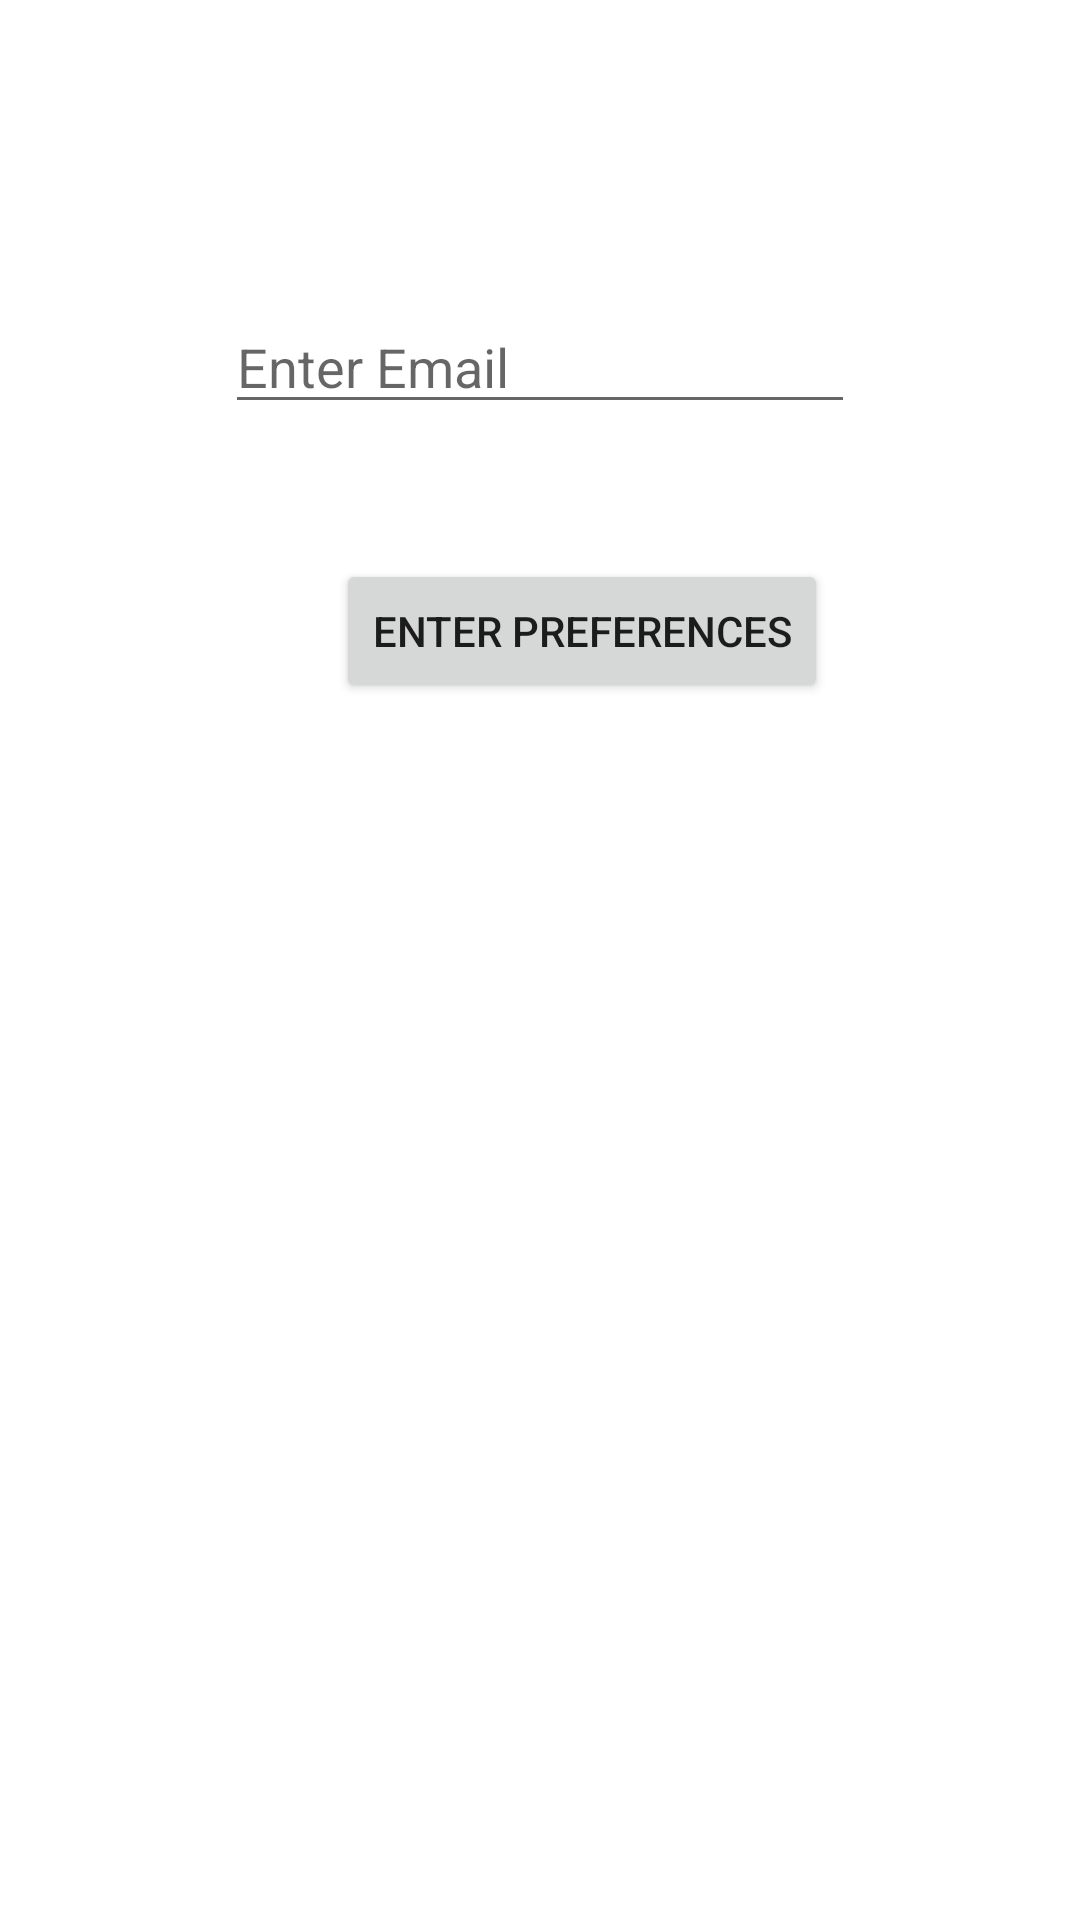

Write the Android layout XML for this screen, with the resource values it uses.
<!-- AndroidManifest.xml: application theme Theme.Week11Preferences -->
<!-- res/layout/activity_preferences2.xml -->
<?xml version="1.0" encoding="utf-8"?>
<androidx.constraintlayout.widget.ConstraintLayout xmlns:android="http://schemas.android.com/apk/res/android"
    xmlns:app="http://schemas.android.com/apk/res-auto"
    xmlns:tools="http://schemas.android.com/tools"
    android:layout_width="match_parent"
    android:layout_height="match_parent"
    tools:context=".Preferences2">

    <EditText
        android:id="@+id/txtEmail2"
        android:layout_width="wrap_content"
        android:layout_height="wrap_content"
        android:layout_marginTop="100dp"
        android:ems="10"
        android:hint="Enter Email"
        android:inputType="textPersonName"
        app:layout_constraintEnd_toEndOf="parent"
        app:layout_constraintStart_toStartOf="parent"
        app:layout_constraintTop_toTopOf="parent" />

    <Button
        android:id="@+id/btnEnterPrefs"
        android:layout_width="wrap_content"
        android:layout_height="wrap_content"
        android:layout_marginTop="45dp"
        android:layout_marginEnd="9dp"
        android:text="Enter Preferences"
        app:layout_constraintEnd_toEndOf="@+id/txtEmail2"
        app:layout_constraintTop_toBottomOf="@+id/txtEmail2" />
</androidx.constraintlayout.widget.ConstraintLayout>
<!-- resources referenced by this layout -->
<resources>
  <style name="Theme.Week11Preferences" parent="Theme.MaterialComponents.DayNight.DarkActionBar">
          
          <item name="colorPrimary">@color/purple_500</item>
          <item name="colorPrimaryVariant">@color/purple_700</item>
          <item name="colorOnPrimary">@color/white</item>
          
          <item name="colorSecondary">@color/teal_200</item>
          <item name="colorSecondaryVariant">@color/teal_700</item>
          <item name="colorOnSecondary">@color/black</item>
          
          <item name="android:statusBarColor" tools:targetApi="l">?attr/colorPrimaryVariant</item>
          
      </style>
  <!-- not gathered from this repository: default colours our renderer supplied (Android Studio template values) -->
  <color name="purple_500">#FF6200EE</color>
  <color name="purple_700">#FF3700B3</color>
  <color name="teal_200">#FF03DAC5</color>
  <color name="teal_700">#FF018786</color>
  <color name="black">#FF000000</color>
  <color name="white">#FFFFFFFF</color>
</resources>
